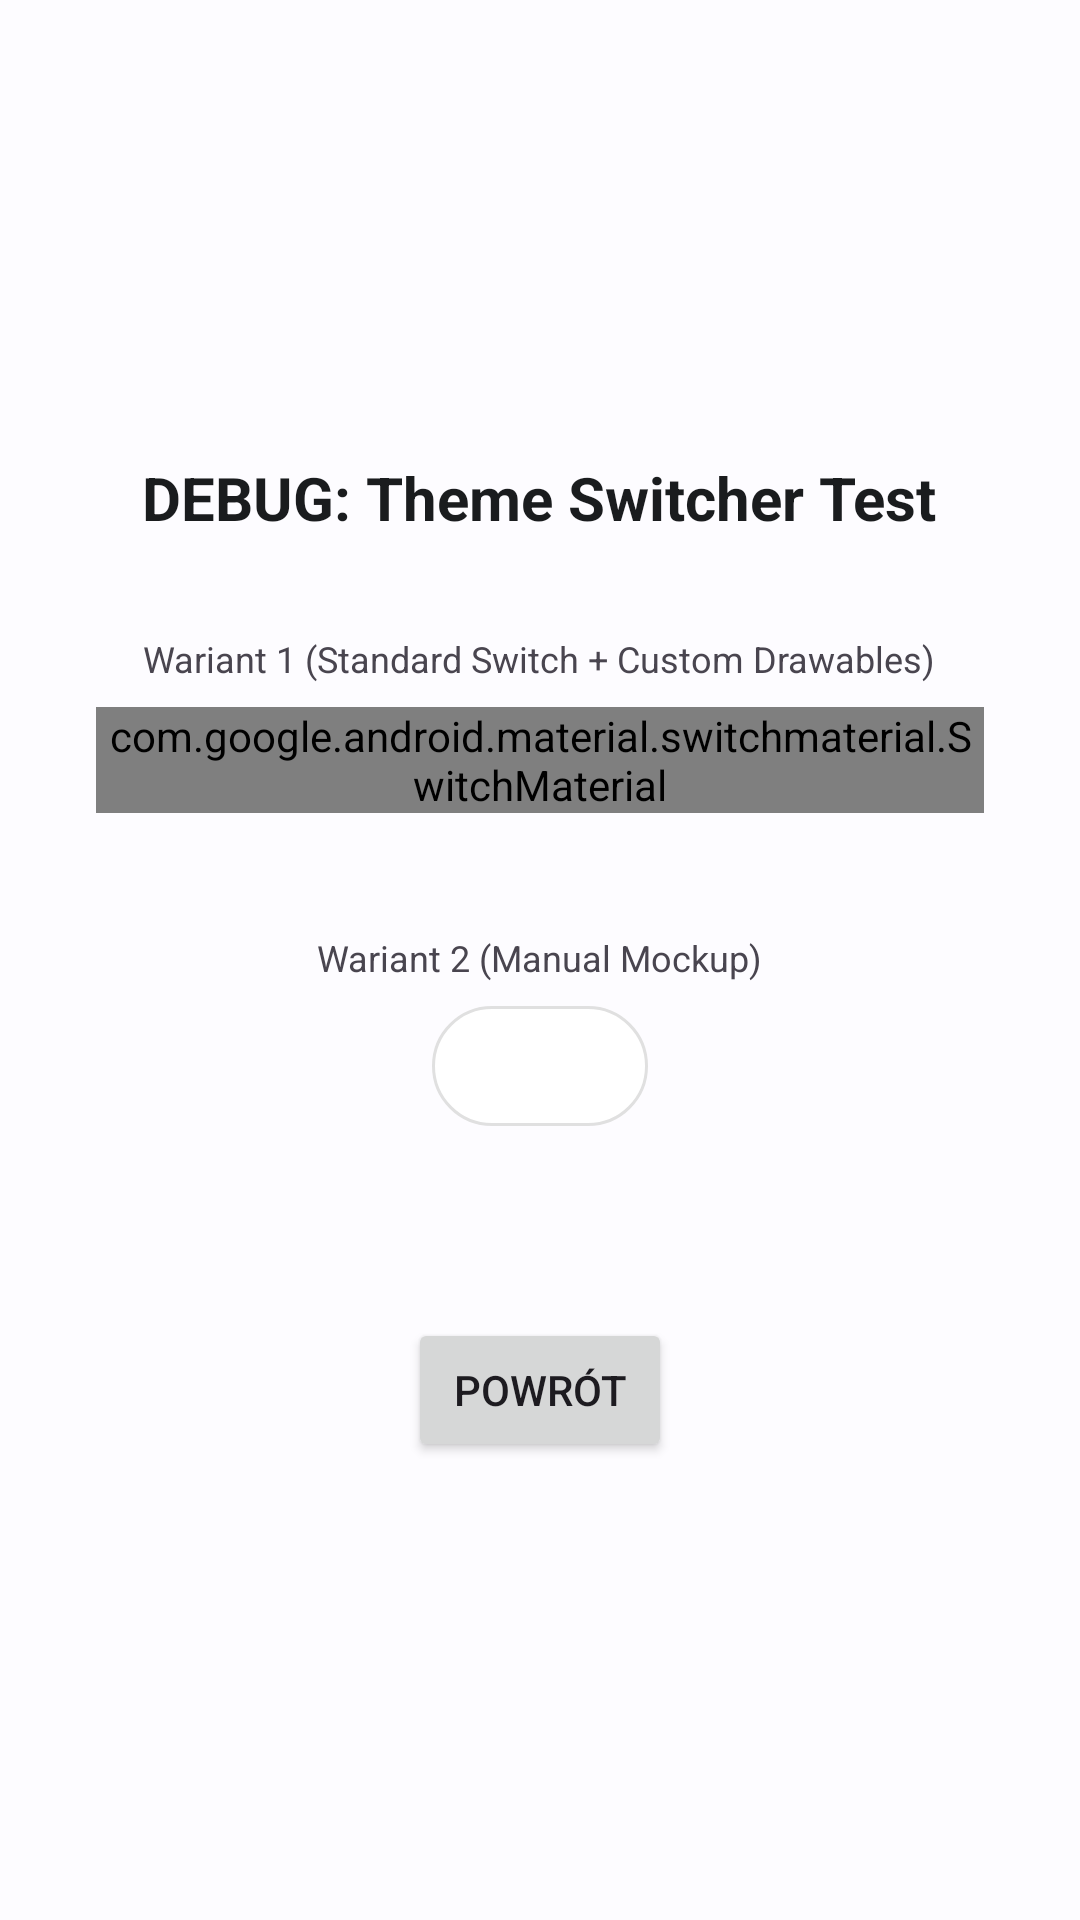

Here is an Android app screen rendered from its layout file. Give the layout XML and the strings, colors and styles it references.
<!-- AndroidManifest.xml: application theme Theme.SchoolSpace -->
<!-- res/layout/activity_debug_theme.xml -->
<?xml version="1.0" encoding="utf-8"?>
<LinearLayout xmlns:android="http://schemas.android.com/apk/res/android"
    xmlns:app="http://schemas.android.com/apk/res-auto"
    android:layout_width="match_parent"
    android:layout_height="match_parent"
    android:orientation="vertical"
    android:padding="32dp"
    android:gravity="center"
    android:background="@color/background">

    <TextView
        android:layout_width="wrap_content"
        android:layout_height="wrap_content"
        android:text="DEBUG: Theme Switcher Test"
        android:textSize="20sp"
        android:textStyle="bold"
        android:layout_marginBottom="32dp"
        android:textColor="@color/text_primary"/>

    
    <TextView
        android:layout_width="wrap_content"
        android:layout_height="wrap_content"
        android:text="Wariant 1 (Standard Switch + Custom Drawables)"
        android:textSize="12sp"
        android:layout_marginBottom="8dp"/>

    <com.google.android.material.switchmaterial.SwitchMaterial
        android:id="@+id/debugSwitch1"
        android:layout_width="wrap_content"
        android:layout_height="wrap_content"
        app:thumbTint="@null"
        app:trackTint="@null"
        android:thumb="@drawable/theme_switch_thumb"
        android:track="@drawable/theme_switch_track"
        app:switchMinWidth="72dp"
        android:layout_marginBottom="40dp"/>

    
    <TextView
        android:layout_width="wrap_content"
        android:layout_height="wrap_content"
        android:text="Wariant 2 (Manual Mockup)"
        android:textSize="12sp"
        android:layout_marginBottom="8dp"/>

    <FrameLayout
        android:id="@+id/debugSwitchMock"
        android:layout_width="72dp"
        android:layout_height="40dp"
        android:background="@drawable/theme_switch_track">

        <ImageView
            android:id="@+id/mockThumb"
            android:layout_width="40dp"
            android:layout_height="40dp"
            android:padding="4dp"
            android:src="@drawable/theme_switch_thumb"
            android:layout_gravity="start"/>

    </FrameLayout>

    <Button
        android:id="@+id/btnBackFromDebug"
        android:layout_width="wrap_content"
        android:layout_height="wrap_content"
        android:text="Powrót"
        android:layout_marginTop="64dp"/>

</LinearLayout>
<!-- resources referenced by this layout -->
<resources>
  <color name="background">#FDFCFF</color>
  <color name="text_primary">#1A1C1E</color>
  <!-- drawable theme_switch_thumb (drawable) -->
  <?xml version="1.0" encoding="utf-8"?>
  <selector xmlns:android="http://schemas.android.com/apk/res/android">
      <item android:state_checked="true">
          <layer-list>
              <item>
                  <shape android:shape="oval">
                      <solid android:color="#0062FF" />
                      <size android:width="32dp" android:height="32dp" />
                  </shape>
              </item>
              <item android:drawable="@drawable/ic_moon"
                  android:gravity="center"
                  android:width="20dp"
                  android:height="20dp"
                  android:tint="#FFFFFF" />
          </layer-list>
      </item>
      <item>
          <layer-list>
              <item>
                  <shape android:shape="oval">
                      <solid android:color="#0062FF" />
                      <size android:width="32dp" android:height="32dp" />
                  </shape>
              </item>
              <item android:drawable="@drawable/ic_sun"
                  android:gravity="center"
                  android:width="20dp"
                  android:height="20dp"
                  android:tint="#FFFFFF" />
          </layer-list>
      </item>
  </selector>
  <!-- drawable theme_switch_track (drawable) -->
  <?xml version="1.0" encoding="utf-8"?>
  <selector xmlns:android="http://schemas.android.com/apk/res/android">
      <item android:state_selected="true">
          <shape android:shape="rectangle">
              <solid android:color="#1A1A1A" />
              <corners android:radius="24dp" />
              <size android:width="72dp" android:height="40dp" />
              <stroke android:width="1dp" android:color="#333333" />
          </shape>
      </item>
      <item>
          <shape android:shape="rectangle">
              <solid android:color="#FFFFFF" />
              <corners android:radius="24dp" />
              <size android:width="72dp" android:height="40dp" />
              <stroke android:width="1dp" android:color="#E0E0E0" />
          </shape>
      </item>
  </selector>
  <!-- drawable ic_sun (drawable) -->
  <vector xmlns:android="http://schemas.android.com/apk/res/android"
      android:width="24dp"
      android:height="24dp"
      android:viewportWidth="24"
      android:viewportHeight="24">
      <path
          android:fillColor="#000000"
          android:pathData="M12,7c-2.76,0 -5,2.24 -5,5s2.24,5 5,5 5,-2.24 5,-5 -2.24,-5 -5,-5zM2,13h2c0.55,0 1,-0.45 1,-1s-0.45,-1 -1,-1L2,11c-0.55,0 -1,0.45 -1,1s0.45,1 1,1zM20,13h2c0.55,0 1,-0.45 1,-1s-0.45,-1 -1,-1h-2c-0.55,0 -1,0.45 -1,1s0.45,1 1,1zM11,2v2c0,0.55 0.45,1 1,1s1,-0.45 1,-1L13,2c0,-0.55 -0.45,-1 -1,-1s-1,0.45 -1,1zM11,20v2c0,0.55 0.45,1 1,1s1,-0.45 1,-1v-2c0,-0.55 -0.45,-1 -1,-1s-1,0.45 -1,1zM5.99,4.58c-0.39,-0.39 -1.03,-0.39 -1.41,0s-0.39,1.03 0,1.41l1.06,1.06c0.39,0.39 1.03,0.39 1.41,0s0.39,-1.03 0,-1.41L5.99,4.58zM18.36,16.95c-0.39,-0.39 -1.03,-0.39 -1.41,0s-0.39,1.03 0,1.41l1.06,1.06c0.39,0.39 1.03,0.39 1.41,0s0.39,-1.03 0,-1.41l-1.06,-1.06zM18.36,7.05c0.39,-0.39 0.39,-1.03 0,-1.41s-1.03,-0.39 -1.41,0l-1.06,1.06c-0.39,0.39 -0.39,1.03 0,1.41s1.03,0.39 1.41,0l1.06,-1.06zM5.99,19.42c0.39,0.39 1.03,0.39 1.41,0s0.39,-1.03 0,-1.41l-1.06,-1.06c-0.39,-0.39 -1.03,-0.39 -1.41,0s-0.39,1.03 0,1.41l1.06,1.06z"/>
  </vector>
  <color name="primary">#0061A4</color>
  <color name="onPrimary">#FFFFFF</color>
  <color name="primaryContainer">#D1E4FF</color>
  <color name="onPrimaryContainer">#001D36</color>
  <color name="secondary">#535F70</color>
  <color name="onSecondary">#FFFFFF</color>
  <color name="error">#BA1A1A</color>
  <color name="onError">#FFFFFF</color>
  <color name="surface">#FDFCFF</color>
  <color name="onSurface">#1A1C1E</color>
  <color name="surfaceVariant">#DFE2EB</color>
  <color name="onSurfaceVariant">#43474E</color>
</resources>
